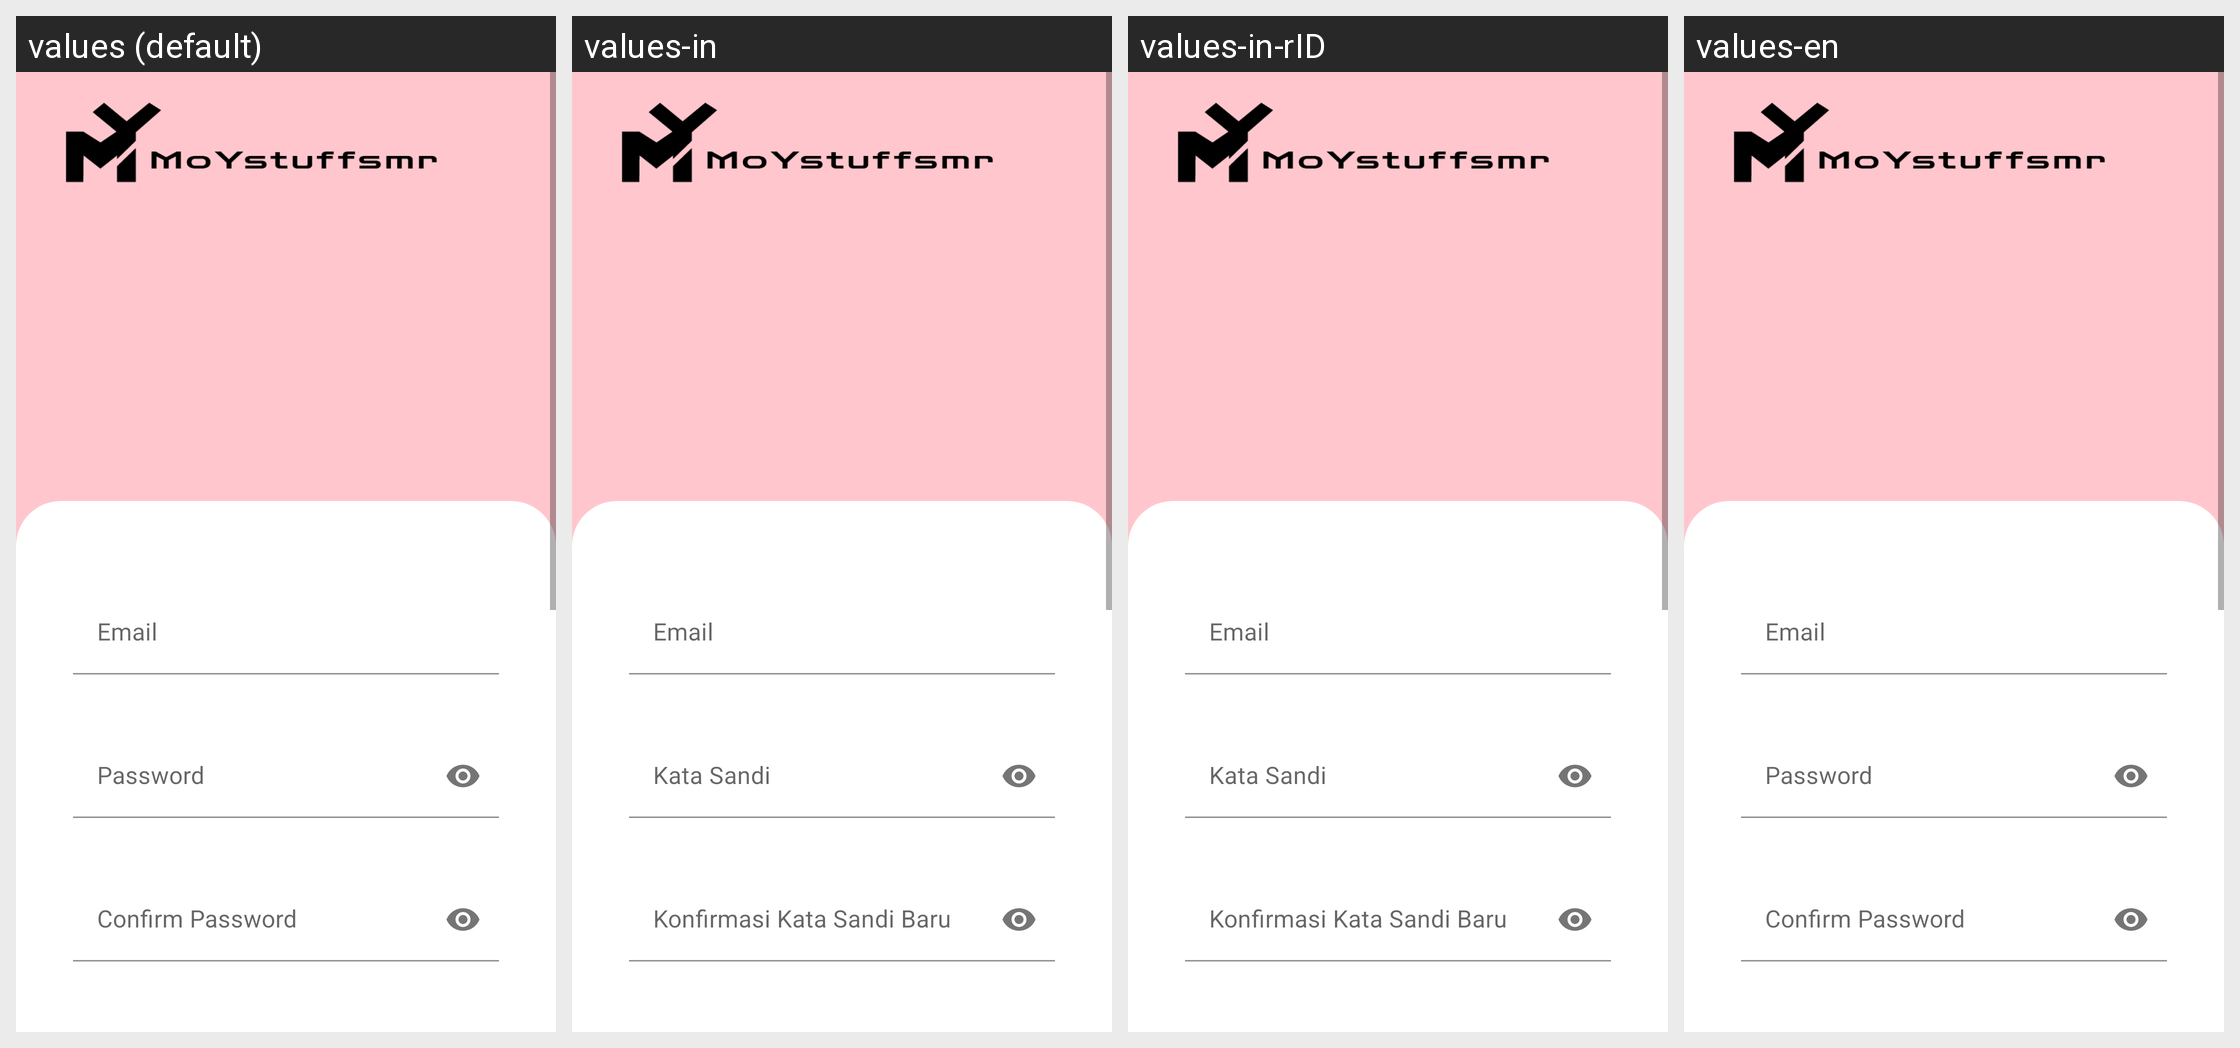

Translations of the strings shown on this Android screen, per locale in the grid:
Android screen res/layout/fragment_register.xml rendered under 4 locales, left to right: values (default), values-in, values-in-rID, values-en. Device: Nexus 5 (rendered at 1080×1920; each locale shown at half size, 540×960, under a caption strip naming it); theme Theme.MyEcommerceApp.
Strings drawn on this screen, with the default value and each locale's value (text and hints the layout hard-codes, and strings that could not be matched under every locale, appear in the picture but are not listed):

email_string
  values: Email
  values-in: Email
  values-in-rID: Email
  values-en: Email

password_string
  values: Password
  values-in: Kata Sandi
  values-in-rID: Kata Sandi
  values-en: Password

confirm_password_string
  values: Confirm Password
  values-in: Konfirmasi Kata Sandi Baru
  values-in-rID: Konfirmasi Kata Sandi Baru
  values-en: Confirm Password
